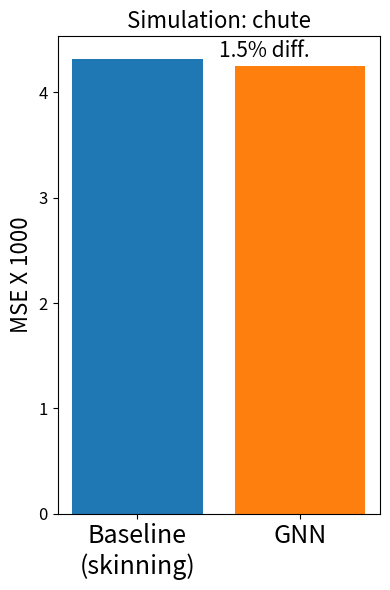

Write the Python code that produced this figure.
import matplotlib.pyplot as plt

categories = ['Baseline\n(skinning)', 'GNN']

values = [0.01832, 0.01772]
title ='slide'

values = [0.01087, 0.01041]
title ='pingpong'

values = [0.0043172, 0.0042519]
title ='chute'


scalar = 1000
values = [v * scalar for v in values]
shift = values[0]/40. # 0.0005


# Create the bar graph
plt.figure(figsize=(4, 6))
bars = plt.bar(categories, values, color=['#1f77b4', '#ff7f0e'])  # Explicitly set blue and orange
plt.xticks(fontsize=18)  # Increase x-axis (category) label font size
plt.yticks(fontsize=12) 

# Customize the plot
plt.title(f'Simulation: {title}', fontsize=16)  # Main title
# plt.xlabel('Categories', fontsize=15)      # X-axis label
plt.ylabel(f'MSE X {scalar}', fontsize=16)          # Y-axis label

# # Add value labels on top of bars (optional)
# for i, bar in enumerate(bars):
#     plt.text(bar.get_x() + bar.get_width()/2, bar.get_height(), # + 0.5,
#              str(values[i]), ha='center', va='bottom')

# Add vertical percentage difference arrow between bars
if len(values) == 2:
    # Calculate percentage difference
    diff_percent = abs((values[1] - values[0]) / values[0] * 100)
    print(f"Percentage difference: {diff_percent:.1f}%")
    
    # Get bar positions and heights
    bar1_x = bars[0].get_x() + bars[0].get_width() / 2
    bar2_x = bars[1].get_x() + bars[1].get_width() / 2
    bar1_height = bars[0].get_height()
    bar2_height = bars[1].get_height()
    
    # Position vertical arrow between the bars
    arrow_x = (bar1_x + bar2_x) / 2
    
    # Draw vertical arrow from top of one bar to top of the other
    # plt.annotate('', xy=(arrow_x, bar2_height), xytext=(arrow_x, bar1_height),
    #             arrowprops=dict(arrowstyle='<->', color='red', lw=2))
    
    # Add percentage text to the left of the arrow
    mid_y = (bar1_height + bar2_height) / 2
    plt.text(arrow_x, mid_y+shift, f'{diff_percent:.1f}% diff.', 
             ha='left', va='center', fontsize=15)

# Adjust layout to prevent label cutoff
plt.tight_layout()

# Save the plot
plt.savefig(f'bar_graph_{title}.png', dpi=300, bbox_inches='tight')

# Display the plot
plt.show()
plt.close()

print("Bar graph saved'")
